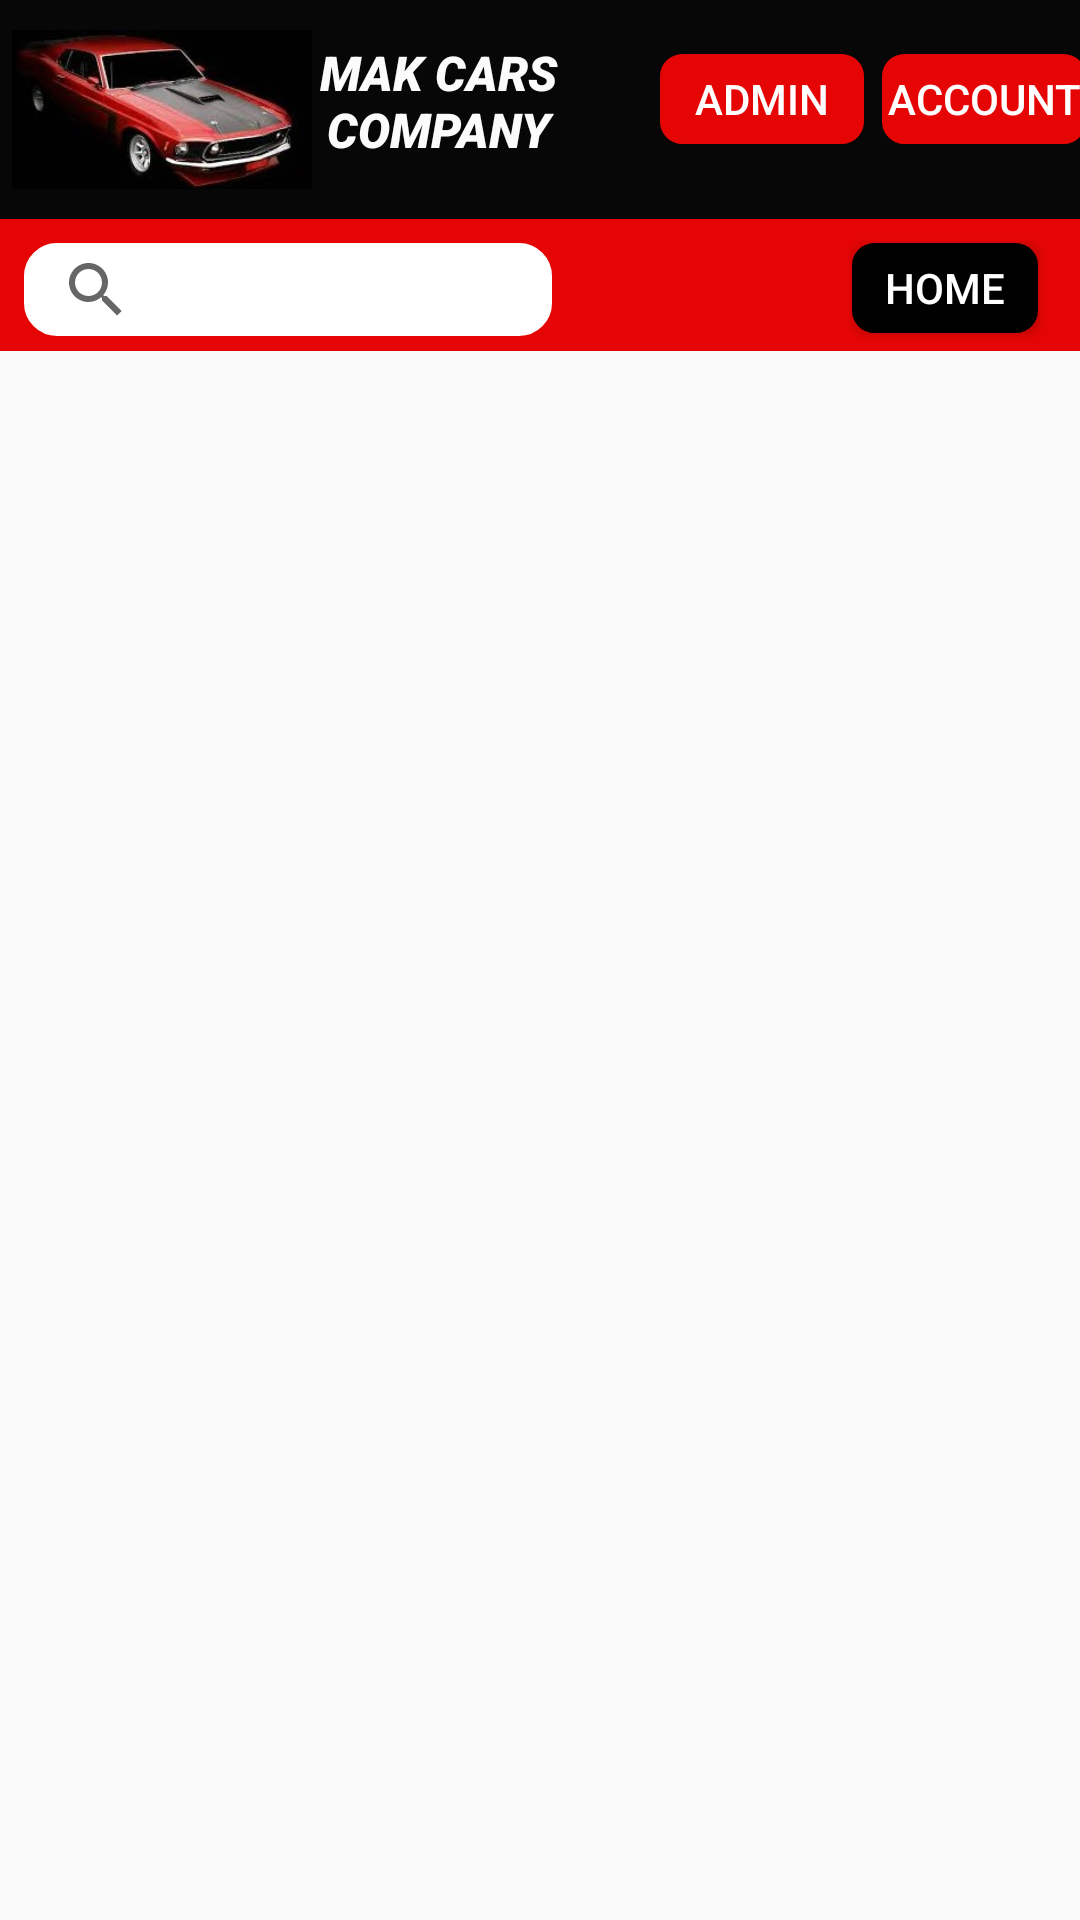

Reconstruct the res/layout file that produces this screen, plus the resources it refers to.
<!-- AndroidManifest.xml: application theme AppTheme -->
<!-- res/layout/activity_brandspage.xml -->
<?xml version="1.0" encoding="utf-8"?>
<ScrollView xmlns:android="http://schemas.android.com/apk/res/android"
    xmlns:app="http://schemas.android.com/apk/res-auto"
    xmlns:tools="http://schemas.android.com/tools"
    android:layout_width="match_parent"
    android:layout_height="match_parent"
    tools:context=".Brandspage"
    android:orientation="vertical">

<LinearLayout
    android:layout_width="match_parent"
    android:layout_height="match_parent"
    android:orientation="vertical">
    <LinearLayout
        android:id="@+id/l0"
        android:layout_width="match_parent"
        android:layout_height="wrap_content"
        android:orientation="vertical">


        <LinearLayout
            android:id="@+id/t0"
            android:layout_width="match_parent"
            android:layout_height="73dp"
            android:background="#070707"
            android:orientation="horizontal">

            <ImageView
                android:id="@+id/im"
                android:layout_width="100dp"
                android:layout_height="match_parent"
                android:layout_gravity="start"
                android:layout_marginStart="4dp"
                app:srcCompat="@drawable/c1" />

            <TextView
                android:id="@+id/t1"
                android:layout_width="84dp"
                android:layout_height="46dp"
                android:layout_marginTop="10dp"
                android:fontFamily="sans-serif-black"
                android:text="MAK CARS COMPANY"
                android:textAlignment="center"
                android:textColor="#FCFBFB"
                android:textSize="16sp"
                android:textStyle="italic" />

            <Button
                android:id="@+id/admin"
                android:layout_width="68dp"
                android:layout_height="30dp"
                android:layout_marginStart="32dp"
                android:layout_marginTop="18dp"
                android:background="@drawable/btn"
                android:text="Admin"
                android:onClick="Admin"
                android:textAlignment="center"
                android:textColor="#FFFFFF" />

            <Button
                android:id="@+id/account"
                android:layout_width="68dp"
                android:layout_height="30dp"
                android:layout_marginStart="6dp"
                android:layout_marginTop="18dp"
                android:background="@drawable/btn"
                android:text="Account"
                android:onClick="Account"
                android:textAlignment="center"
                android:textColor="#FFFFFF" />

        </LinearLayout>

        <LinearLayout
            android:id="@+id/l1"
            android:layout_width="match_parent"
            android:layout_height="44dp"
            android:background="#E60505"
            android:orientation="horizontal">

            <SearchView
                android:id="@+id/search"
                android:layout_width="176dp"
                android:layout_height="31dp"
                android:layout_marginStart="8dp"
                android:layout_marginTop="8dp"
                android:background="@drawable/search"
                android:queryHint="Search" />

            <Button
                android:id="@+id/bh"
                android:layout_width="62dp"
                android:layout_height="30dp"
                android:layout_marginStart="100dp"
                android:layout_marginTop="8dp"
                android:background="@drawable/specialbtn"
                android:onClick="home"
                android:text="Home"
                android:textAlignment="center"
                android:textColor="#FFFFFF"/>

        </LinearLayout>
    </LinearLayout>

    <RelativeLayout
        android:id="@+id/R"
        android:layout_width="match_parent"
        android:layout_height="54dp">

        <TextView
            android:id="@+id/txt"
            android:layout_width="wrap_content"
            android:layout_height="30dp"
            android:layout_alignParentStart="true"
            android:layout_alignParentTop="true"
            android:layout_alignParentEnd="true"
            android:layout_alignParentBottom="true"
            android:layout_marginStart="86dp"
            android:layout_marginTop="15dp"
            android:layout_marginEnd="83dp"
            android:layout_marginBottom="10dp"
            android:ellipsize="marquee"
            android:marqueeRepeatLimit="marquee_forever"
            android:scrollHorizontally="true"
            android:singleLine="true"
            android:text=""
            android:textAlignment="center"
            android:textColor="#000000"
            android:textSize="15sp" />
    </RelativeLayout>

    <androidx.recyclerview.widget.RecyclerView
        android:id="@+id/myrec"
        android:layout_width="match_parent"
        android:layout_height="match_parent"
        android:scrollbars="vertical" />

</LinearLayout>
</ScrollView>
<!-- resources referenced by this layout -->
<resources>
  <!-- drawable btn (drawable-v24) -->
  <?xml version="1.0" encoding="utf-8"?>
  <shape xmlns:android="http://schemas.android.com/apk/res/android">
  
      <corners  android:radius="5dp">
  
      </corners>
      <solid android:color="#E60505">
  
      </solid>
      <stroke android:width="5dp" android:color="#E60505">
  
      </stroke>
  
  </shape>
  <!-- drawable c1: jpg bitmap (drawable-v24, 33708 bytes) -->
  <!-- drawable search (drawable-v24) -->
  <?xml version="1.0" encoding="utf-8"?>
  <shape xmlns:android="http://schemas.android.com/apk/res/android">
  
      <corners android:radius="8dp">
  
      </corners>
      <solid android:color="#FFFFFF">
  
      </solid>
      <stroke android:width="6dp" android:color="#FFFFFF">
  
      </stroke>
  
  </shape>
  <!-- drawable specialbtn (drawable-v24) -->
  <?xml version="1.0" encoding="utf-8"?>
  <shape xmlns:android="http://schemas.android.com/apk/res/android">
  
      <corners  android:radius="5dp"/>
      <solid android:color="#000000">
  
      </solid>
      <stroke android:width="5dp" android:color="#000000">
  
      </stroke>
  
  </shape>
  <style name="AppTheme" parent="Theme.AppCompat.Light.NoActionBar">
          
          <item name="colorPrimary">@color/colorPrimary</item>
          <item name="colorPrimaryDark">@color/colorPrimaryDark</item>
          <item name="colorAccent">@color/colorAccent</item>
      </style>
  <!-- not gathered from this repository: default colours our renderer supplied (Android Studio template values) -->
  <color name="colorPrimary">#FF6200EE</color>
  <color name="colorPrimaryDark">#FF3700B3</color>
  <color name="colorAccent">#FF03DAC5</color>
</resources>
